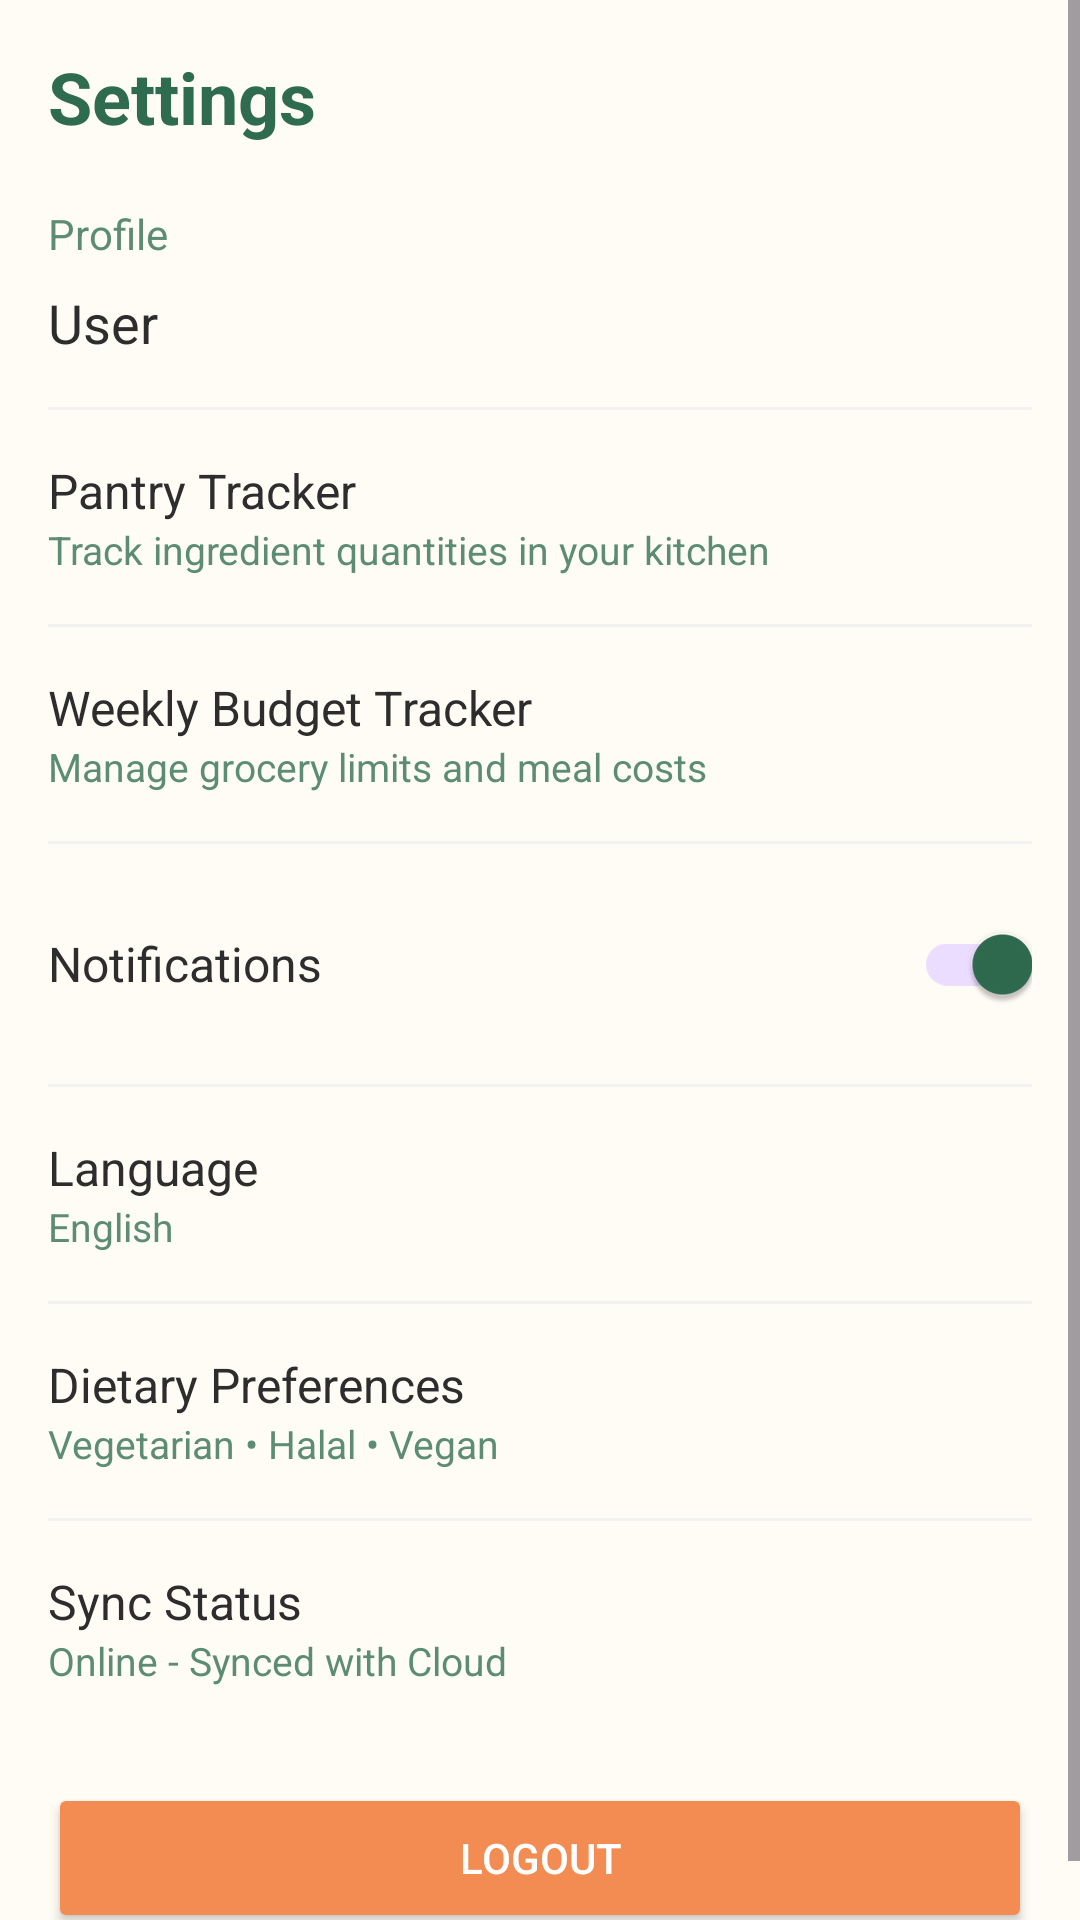

Write the Android layout XML for this screen, with the resource values it uses.
<!-- AndroidManifest.xml: application theme Theme.MealMate -->
<!-- res/layout/fragment_settings.xml -->
<?xml version="1.0" encoding="utf-8"?>
<ScrollView xmlns:android="http://schemas.android.com/apk/res/android"
    android:layout_width="match_parent"
    android:layout_height="match_parent"
    android:fillViewport="true"
    android:background="@color/cream_background">

    <LinearLayout
        android:layout_width="match_parent"
        android:layout_height="wrap_content"
        android:orientation="vertical"
        android:padding="16.dp">

        <TextView
            android:layout_width="wrap_content"
            android:layout_height="wrap_content"
            android:text="@string/settings"
            android:textSize="24.sp"
            android:textStyle="bold"
            android:textColor="@color/green_primary" />

        <LinearLayout
            android:layout_width="match_parent"
            android:layout_height="wrap_content"
            android:orientation="vertical"
            android:layout_marginTop="20.dp">

            
            <LinearLayout
                android:id="@+id/rowProfile"
                android:layout_width="match_parent"
                android:layout_height="wrap_content"
                android:orientation="vertical"
                android:clickable="true"
                android:focusable="true"
                android:background="?attr/selectableItemBackground">

                <TextView
                    android:layout_width="wrap_content"
                    android:layout_height="wrap_content"
                    android:text="@string/profile"
                    android:textSize="14.sp"
                    android:textColor="@color/green_light" />

                <TextView
                    android:id="@+id/tvUserName"
                    android:layout_width="match_parent"
                    android:layout_height="wrap_content"
                    android:text="User"
                    android:textSize="18.sp"
                    android:textColor="@color/dark_text"
                    android:paddingVertical="8.dp" />
            </LinearLayout>

            <View
                android:layout_width="match_parent"
                android:layout_height="1.dp"
                android:background="@color/light_grey"
                android:layout_marginVertical="8.dp" />

            
            <LinearLayout
                android:id="@+id/rowPantry"
                android:layout_width="match_parent"
                android:layout_height="wrap_content"
                android:orientation="vertical"
                android:paddingVertical="8.dp"
                android:clickable="true"
                android:focusable="true"
                android:background="?attr/selectableItemBackground">

                <TextView
                    android:layout_width="wrap_content"
                    android:layout_height="wrap_content"
                    android:text="Pantry Tracker"
                    android:textSize="16.sp"
                    android:textColor="@color/dark_text" />

                <TextView
                    android:layout_width="wrap_content"
                    android:layout_height="wrap_content"
                    android:text="Track ingredient quantities in your kitchen"
                    android:textSize="13.sp"
                    android:textColor="@color/green_light" />
            </LinearLayout>

            <View
                android:layout_width="match_parent"
                android:layout_height="1.dp"
                android:background="@color/light_grey"
                android:layout_marginVertical="8.dp" />

            
            <LinearLayout
                android:id="@+id/rowBudget"
                android:layout_width="match_parent"
                android:layout_height="wrap_content"
                android:orientation="vertical"
                android:paddingVertical="8.dp"
                android:clickable="true"
                android:focusable="true"
                android:background="?attr/selectableItemBackground">

                <TextView
                    android:layout_width="wrap_content"
                    android:layout_height="wrap_content"
                    android:text="Weekly Budget Tracker"
                    android:textSize="16.sp"
                    android:textColor="@color/dark_text" />

                <TextView
                    android:layout_width="wrap_content"
                    android:layout_height="wrap_content"
                    android:text="Manage grocery limits and meal costs"
                    android:textSize="13.sp"
                    android:textColor="@color/green_light" />
            </LinearLayout>

            <View
                android:layout_width="match_parent"
                android:layout_height="1.dp"
                android:background="@color/light_grey"
                android:layout_marginVertical="8.dp" />

            
            <RelativeLayout
                android:layout_width="match_parent"
                android:layout_height="wrap_content"
                android:paddingVertical="8.dp">

                <TextView
                    android:layout_width="wrap_content"
                    android:layout_height="wrap_content"
                    android:text="@string/notifications"
                    android:textSize="16.sp"
                    android:textColor="@color/dark_text"
                    android:layout_centerVertical="true" />

                <com.google.android.material.switchmaterial.SwitchMaterial
                    android:id="@+id/switchNotifications"
                    android:layout_width="wrap_content"
                    android:layout_height="wrap_content"
                    android:checked="true"
                    android:layout_alignParentEnd="true" />
            </RelativeLayout>

            <View
                android:layout_width="match_parent"
                android:layout_height="1.dp"
                android:background="@color/light_grey"
                android:layout_marginVertical="8.dp" />

            
            <LinearLayout
                android:id="@+id/rowLanguage"
                android:layout_width="match_parent"
                android:layout_height="wrap_content"
                android:orientation="vertical"
                android:paddingVertical="8.dp"
                android:clickable="true"
                android:focusable="true"
                android:background="?attr/selectableItemBackground">

                <TextView
                    android:layout_width="wrap_content"
                    android:layout_height="wrap_content"
                    android:text="@string/language"
                    android:textSize="16.sp"
                    android:textColor="@color/dark_text" />

                <TextView
                    android:id="@+id/tvSelectedLanguage"
                    android:layout_width="wrap_content"
                    android:layout_height="wrap_content"
                    android:text="English"
                    android:textSize="13.sp"
                    android:textColor="@color/green_light" />
            </LinearLayout>

            <View
                android:layout_width="match_parent"
                android:layout_height="1.dp"
                android:background="@color/light_grey"
                android:layout_marginVertical="8.dp" />

            
            <LinearLayout
                android:id="@+id/rowDietary"
                android:layout_width="match_parent"
                android:layout_height="wrap_content"
                android:orientation="vertical"
                android:paddingVertical="8.dp"
                android:clickable="true"
                android:focusable="true"
                android:background="?attr/selectableItemBackground">

                <TextView
                    android:layout_width="wrap_content"
                    android:layout_height="wrap_content"
                    android:text="@string/dietary_preferences"
                    android:textSize="16.sp"
                    android:textColor="@color/dark_text" />

                <TextView
                    android:id="@+id/tvDietarySummary"
                    android:layout_width="wrap_content"
                    android:layout_height="wrap_content"
                    android:text="Vegetarian • Halal • Vegan"
                    android:textSize="13.sp"
                    android:textColor="@color/green_light" />
            </LinearLayout>

            <View
                android:layout_width="match_parent"
                android:layout_height="1.dp"
                android:background="@color/light_grey"
                android:layout_marginVertical="8.dp" />

            
            <TextView
                android:layout_width="wrap_content"
                android:layout_height="wrap_content"
                android:text="@string/sync_status"
                android:textSize="16.sp"
                android:textColor="@color/dark_text"
                android:layout_marginTop="8.dp" />

            <TextView
                android:id="@+id/tvSyncStatus"
                android:layout_width="wrap_content"
                android:layout_height="wrap_content"
                android:text="@string/online_synced"
                android:textSize="13.sp"
                android:textColor="@color/green_light" />

            <Button
                android:id="@+id/btnLogout"
                android:layout_width="match_parent"
                android:layout_height="50.dp"
                android:text="@string/logout"
                android:backgroundTint="@color/orange_accent"
                android:textColor="@color/white"
                android:layout_marginTop="32.dp" />
        </LinearLayout>
    </LinearLayout>
</ScrollView>
<!-- resources referenced by this layout -->
<resources>
  <color name="cream_background">#FFFBF5</color>
  <color name="dark_text">#2D2D2D</color>
  <color name="green_light">#5C8D72</color>
  <color name="green_primary">#2F6B4F</color>
  <color name="light_grey">#F2F2F2</color>
  <color name="orange_accent">#F28C52</color>
  <color name="white">#FFFFFFFF</color>
  <string name="dietary_preferences">Dietary Preferences</string>
  <string name="language">Language</string>
  <string name="logout">Logout</string>
  <string name="notifications">Notifications</string>
  <string name="online_synced">Online - Synced with Cloud</string>
  <string name="profile">Profile</string>
  <string name="settings">Settings</string>
  <string name="sync_status">Sync Status</string>
  <style name="Theme.MealMate" parent="Base.Theme.MealMate" />
  <style name="Base.Theme.MealMate" parent="Theme.Material3.DayNight.NoActionBar">
          <item name="colorPrimary">@color/green_primary</item>
          <item name="colorSecondary">@color/green_light</item>
          <item name="colorTertiary">@color/orange_accent</item>
          <item name="android:windowBackground">@color/cream_background</item>
          <item name="colorSurface">@color/white</item>
          <item name="colorOnSurface">@color/dark_text</item>
      </style>
</resources>
